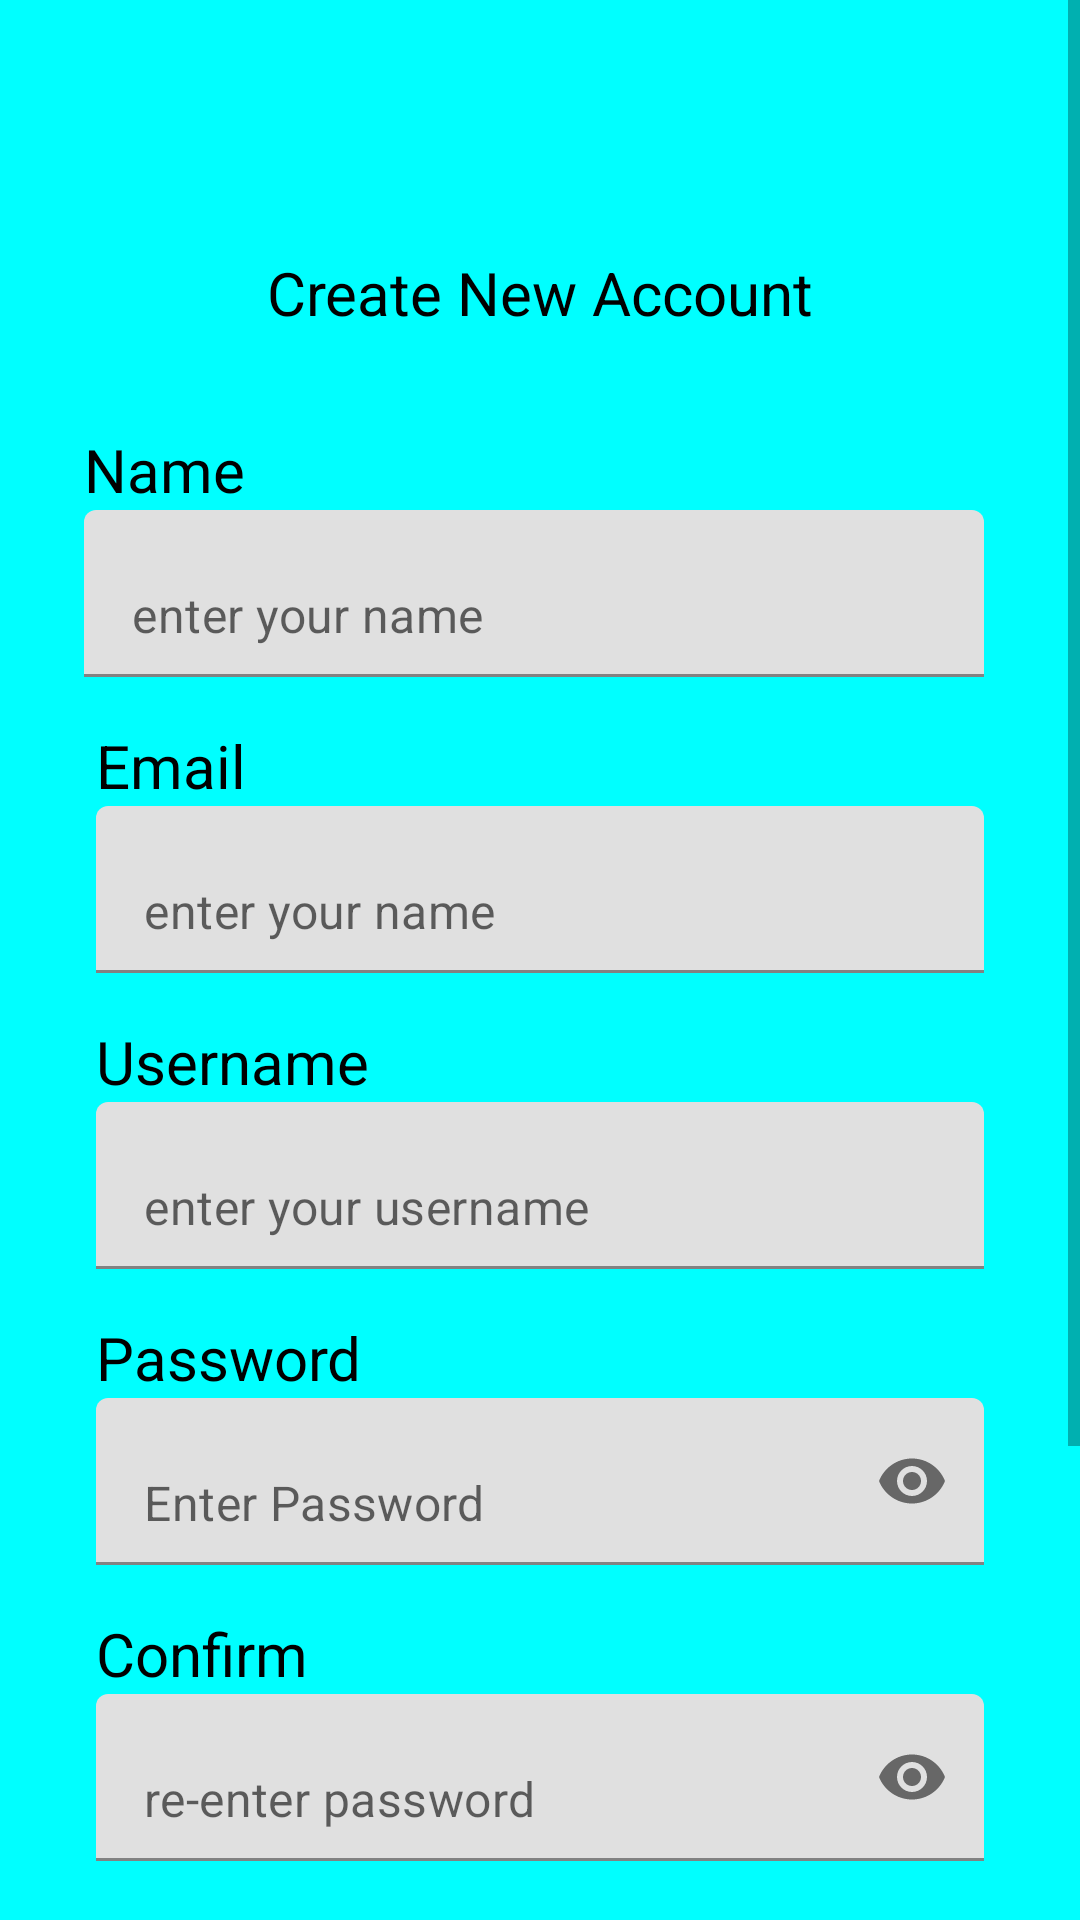

The Android layout XML behind this screen, and the referenced resources:
<!-- AndroidManifest.xml: fallback theme Theme.MaterialComponents.DayNight.NoActionBar -->
<!-- res/layout/activity_register.xml -->
<?xml version="1.0" encoding="utf-8"?>
<layout xmlns:android="http://schemas.android.com/apk/res/android"
    xmlns:app="http://schemas.android.com/apk/res-auto"
    xmlns:tools="http://schemas.android.com/tools">

    <ScrollView
        android:layout_width="match_parent"
        android:layout_height="match_parent"
        tools:context=".activity.abc.RegisterActivity">

        <androidx.constraintlayout.widget.ConstraintLayout
            android:background="@color/cyan"
            android:layout_width="match_parent"
            android:layout_height="wrap_content"
            android:paddingBottom="40dp">


            <com.google.android.material.textview.MaterialTextView
                android:id="@+id/nama_title"
                style="@style/BoldText"
                android:layout_width="wrap_content"
                android:layout_height="wrap_content"
                android:layout_marginTop="84dp"
                android:text="@string/buat_akun"
                android:textSize="20sp"
                app:layout_constraintEnd_toEndOf="parent"
                app:layout_constraintHorizontal_bias="0.5"
                app:layout_constraintStart_toStartOf="parent"
                app:layout_constraintTop_toTopOf="parent" />

            <com.google.android.material.textview.MaterialTextView
                android:id="@+id/enter_nama"
                style="@style/BoldText"
                android:layout_width="wrap_content"
                android:layout_height="wrap_content"
                android:layout_marginStart="28dp"
                android:layout_marginTop="32dp"
                android:text="@string/registrasi_nama"
                android:textSize="20sp"
                app:layout_constraintStart_toStartOf="parent"
                app:layout_constraintTop_toBottomOf="@+id/nama_title" />

            <com.google.android.material.textfield.TextInputLayout
                android:id="@+id/email_title"
                android:layout_width="0dp"
                android:layout_height="wrap_content"
                android:layout_marginEnd="32dp"
                app:hintEnabled="false"
                app:layout_constraintEnd_toEndOf="parent"
                app:layout_constraintStart_toStartOf="@+id/enter_nama"
                app:layout_constraintTop_toBottomOf="@+id/enter_nama">

                <com.google.android.material.textfield.TextInputEditText
                    android:id="@+id/name"
                    android:layout_width="match_parent"
                    android:layout_height="match_parent"
                    android:hint="@string/masukkan_nama" />

            </com.google.android.material.textfield.TextInputLayout>

            <com.google.android.material.textview.MaterialTextView
                android:id="@+id/enter_username"
                style="@style/BoldText"
                android:layout_width="wrap_content"
                android:layout_height="wrap_content"
                android:layout_marginStart="32dp"
                android:layout_marginTop="16dp"
                android:text="@string/isi_username"
                android:textSize="20sp"
                app:layout_constraintStart_toStartOf="parent"
                app:layout_constraintTop_toBottomOf="@+id/til_email" />

            <com.google.android.material.textfield.TextInputLayout
                android:id="@+id/username_saja"
                android:layout_width="0dp"
                android:layout_height="wrap_content"
                android:layout_marginEnd="32dp"
                app:hintEnabled="false"
                app:layout_constraintEnd_toEndOf="parent"
                app:layout_constraintStart_toStartOf="@+id/enter_username"
                app:layout_constraintTop_toBottomOf="@+id/enter_username">

                <com.google.android.material.textfield.TextInputEditText
                    android:id="@+id/et_username"
                    android:layout_width="match_parent"
                    android:layout_height="match_parent"
                    android:hint="@string/masukkan_username" />

            </com.google.android.material.textfield.TextInputLayout>

            <com.google.android.material.textview.MaterialTextView
                android:id="@+id/password"
                style="@style/BoldText"
                android:layout_width="wrap_content"
                android:layout_height="wrap_content"
                android:layout_marginStart="32dp"
                android:layout_marginTop="16dp"
                android:text="@string/isi_password"
                android:textSize="20sp"
                app:layout_constraintStart_toStartOf="parent"
                app:layout_constraintTop_toBottomOf="@+id/username_saja"
                app:layout_constraintVertical_bias="0.38" />

            <com.google.android.material.textfield.TextInputLayout
                android:id="@+id/til_password"
                android:layout_width="0dp"
                android:layout_height="wrap_content"
                android:layout_marginEnd="32dp"
                app:endIconMode="password_toggle"
                app:hintEnabled="false"
                app:layout_constraintEnd_toEndOf="parent"
                app:layout_constraintStart_toStartOf="@+id/password"
                app:layout_constraintTop_toBottomOf="@+id/password">

                <com.google.android.material.textfield.TextInputEditText
                    android:id="@+id/et_password"
                    android:layout_width="match_parent"
                    android:layout_height="match_parent"
                    android:hint="@string/masukkan_password"
                    android:inputType="textPassword" />

            </com.google.android.material.textfield.TextInputLayout>

            <com.google.android.material.textview.MaterialTextView
                android:id="@+id/ulangi_password"
                style="@style/BoldText"
                android:layout_width="wrap_content"
                android:layout_height="wrap_content"
                android:layout_marginStart="32dp"
                android:layout_marginTop="16dp"
                android:text="@string/isi_konfirmasi"
                android:textSize="20sp"
                app:layout_constraintStart_toStartOf="parent"
                app:layout_constraintTop_toBottomOf="@+id/til_password" />

            <com.google.android.material.textfield.TextInputLayout
                android:id="@+id/til_retype_password"
                android:layout_width="0dp"
                android:layout_height="wrap_content"
                android:layout_marginEnd="32dp"
                app:endIconMode="password_toggle"
                app:hintEnabled="false"
                app:layout_constraintEnd_toEndOf="parent"
                app:layout_constraintStart_toStartOf="@+id/password"
                app:layout_constraintTop_toBottomOf="@+id/ulangi_password">

                <com.google.android.material.textfield.TextInputEditText
                    android:id="@+id/et_retype_password"
                    android:layout_width="match_parent"
                    android:layout_height="match_parent"
                    android:hint="@string/ulangi_password"
                    android:inputType="textPassword" />

            </com.google.android.material.textfield.TextInputLayout>

            <com.google.android.material.textview.MaterialTextView
                android:id="@+id/tv_email"
                style="@style/BoldText"
                android:layout_width="wrap_content"
                android:layout_height="wrap_content"
                android:layout_marginStart="32dp"
                android:layout_marginTop="16dp"
                android:text="@string/isi_email"
                android:textSize="20sp"
                app:layout_constraintStart_toStartOf="parent"
                app:layout_constraintTop_toBottomOf="@+id/email_title"
                app:layout_goneMarginTop="16dp" />

            <com.google.android.material.textfield.TextInputLayout
                android:id="@+id/til_email"
                android:layout_width="0dp"
                android:layout_height="wrap_content"
                android:layout_marginEnd="32dp"
                app:hintEnabled="false"
                app:layout_constraintEnd_toEndOf="parent"
                app:layout_constraintStart_toStartOf="@+id/tv_email"
                app:layout_constraintTop_toBottomOf="@+id/tv_email">

                <com.google.android.material.textfield.TextInputEditText
                    android:id="@+id/et_email"
                    android:layout_width="match_parent"
                    android:layout_height="match_parent"
                    android:hint="@string/masukkan_email"
                    android:inputType="textEmailAddress" />

            </com.google.android.material.textfield.TextInputLayout>

            <com.google.android.material.textview.MaterialTextView
                android:id="@+id/tv_phone_number"
                style="@style/BoldText"
                android:layout_width="wrap_content"
                android:layout_height="wrap_content"
                android:layout_marginStart="32dp"
                android:layout_marginTop="16dp"
                android:text="@string/isi_no_hp"
                android:textSize="20sp"
                app:layout_constraintStart_toStartOf="parent"
                app:layout_constraintTop_toBottomOf="@id/til_retype_password" />

            <com.google.android.material.textfield.TextInputLayout
                android:id="@+id/isi_nomor_hp_mu"
                android:layout_width="0dp"
                android:layout_height="wrap_content"
                android:layout_marginEnd="32dp"
                app:hintEnabled="false"
                app:layout_constraintEnd_toEndOf="parent"
                app:layout_constraintStart_toStartOf="@+id/tv_email"
                app:layout_constraintTop_toBottomOf="@id/tv_phone_number">

                <com.google.android.material.textfield.TextInputEditText
                    android:id="@+id/et_phone_number"
                    android:layout_width="match_parent"
                    android:layout_height="match_parent"
                    android:hint="@string/masukkan_no_hp"
                    android:inputType="phone" />

            </com.google.android.material.textfield.TextInputLayout>

            <com.google.android.material.button.MaterialButton
                android:id="@+id/btn_abc"
                android:layout_width="0dp"
                android:layout_height="wrap_content"
                android:layout_marginTop="16dp"
                android:text="@string/abc_btn_value"
                app:backgroundTint="@null"
                app:layout_constraintEnd_toEndOf="@+id/isi_nomor_hp_mu"
                app:layout_constraintStart_toStartOf="@+id/isi_nomor_hp_mu"
                app:layout_constraintTop_toBottomOf="@+id/isi_nomor_hp_mu" />

            <com.google.android.material.textview.MaterialTextView
                android:id="@+id/tv_abc"
                android:layout_width="wrap_content"
                android:layout_height="wrap_content"
                android:layout_marginTop="8dp"
                android:text="@string/isi_login_dahulu"
                app:layout_constraintEnd_toEndOf="@+id/btn_abc"
                app:layout_constraintStart_toStartOf="@+id/btn_abc"
                app:layout_constraintTop_toBottomOf="@+id/btn_abc" />

        </androidx.constraintlayout.widget.ConstraintLayout>

    </ScrollView>
</layout>
<!-- resources referenced by this layout -->
<resources>
  <color name="cyan">#00FFFF</color>
  <string name="abc_btn_value">Register</string>
  <string name="buat_akun">Create New Account</string>
  <string name="isi_email">Email</string>
  <string name="isi_konfirmasi">Confirm</string>
  <string name="isi_login_dahulu">Already have an account? Login Here</string>
  <string name="isi_no_hp">Phone Number</string>
  <string name="isi_password">Password</string>
  <string name="isi_username">Username</string>
  <string name="masukkan_email">enter your name</string>
  <string name="masukkan_nama">enter your name </string>
  <string name="masukkan_no_hp">Enter Your Telephone Number</string>
  <string name="masukkan_password">Enter Password </string>
  <string name="masukkan_username">enter your username</string>
  <string name="registrasi_nama">Name</string>
  <string name="ulangi_password">re-enter password</string>
  <style name="BoldText">
          <item name="android:textColor">@color/black</item>
      </style>
  <color name="black">#FF000000</color>
</resources>
